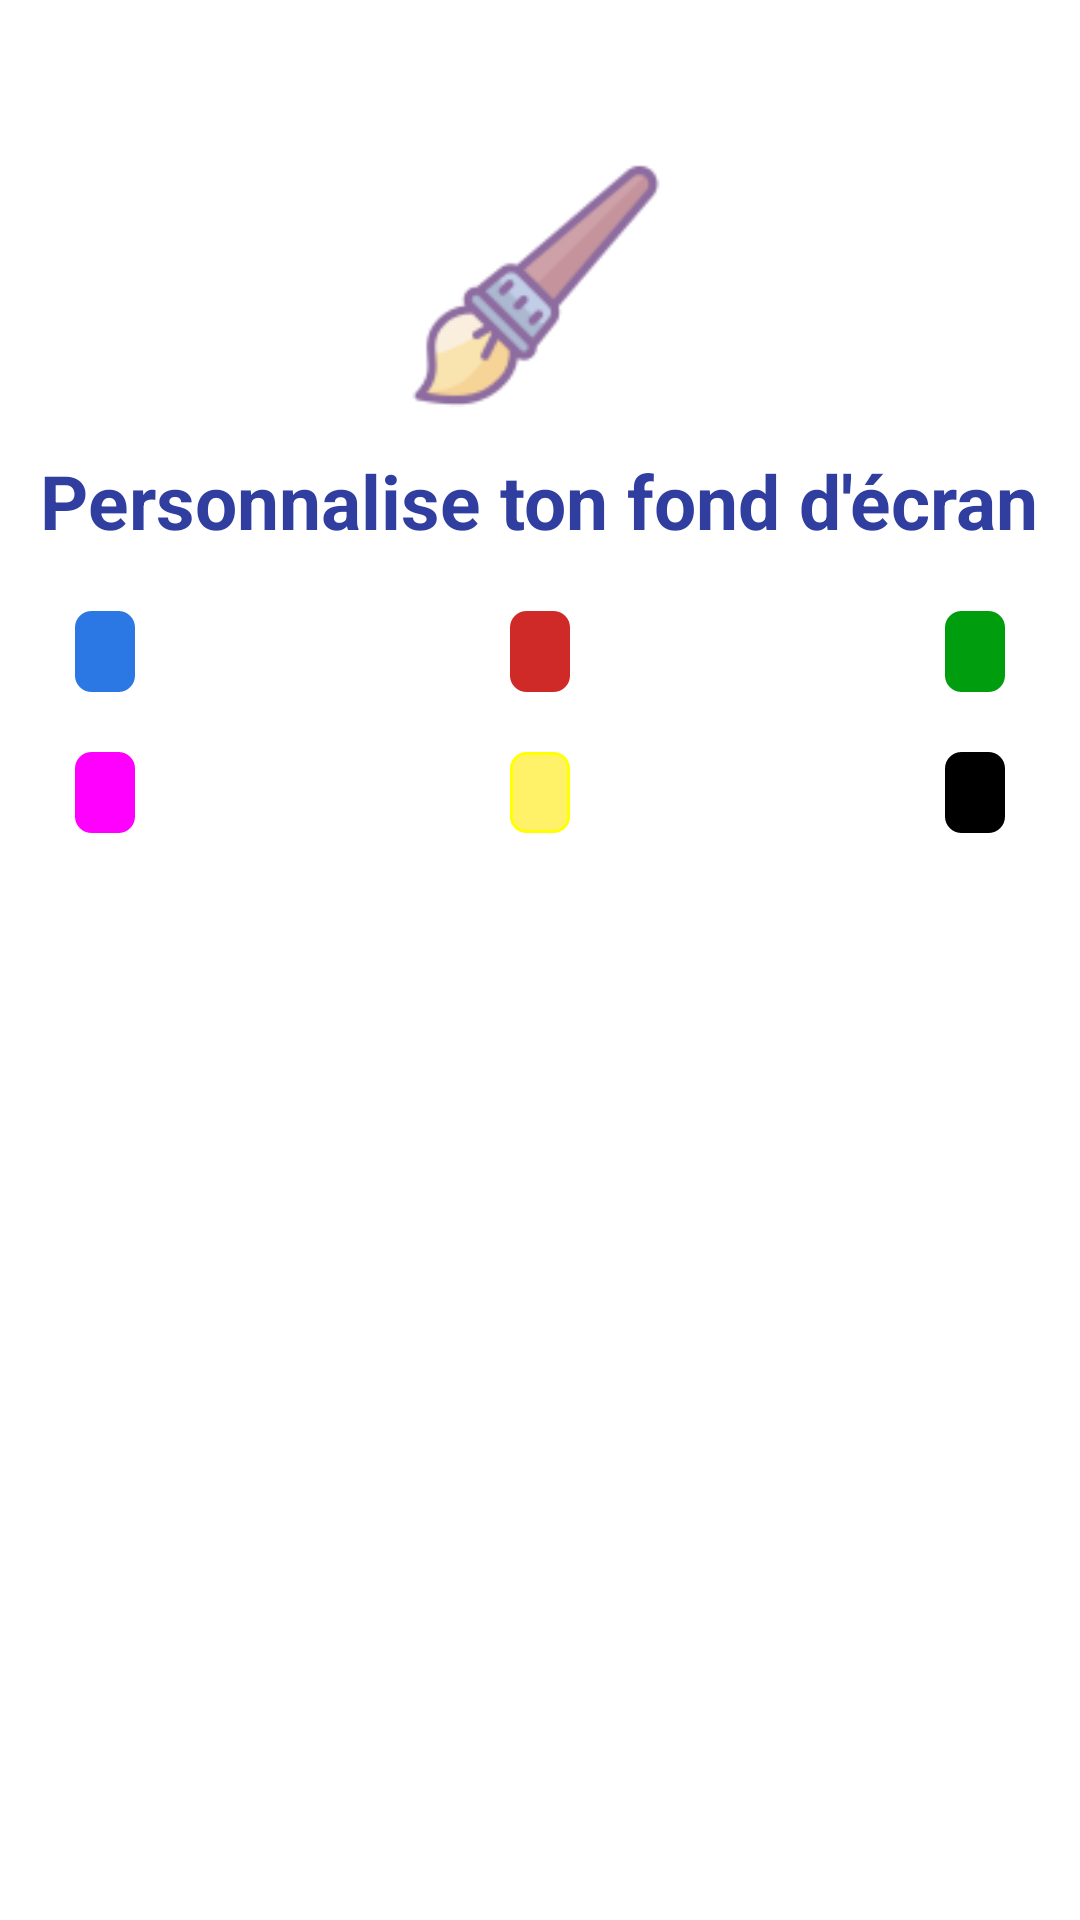

Write the Android layout XML for this screen, with the resource values it uses.
<!-- AndroidManifest.xml: application theme AppTheme.NoActionBar -->
<!-- res/layout/choixcouleur.xml -->
<?xml version="1.0" encoding="utf-8"?>
<ScrollView xmlns:android="http://schemas.android.com/apk/res/android"
    android:layout_height="match_parent"
    android:layout_width="match_parent">
<RelativeLayout xmlns:android="http://schemas.android.com/apk/res/android"
    android:layout_width="match_parent"
    android:layout_height="match_parent"
    android:scrollbars="vertical"

    >



        <ImageView
            android:id="@+id/pinceau"
            android:layout_width="90dp"
            android:layout_height="90dp"
            android:src="@drawable/pinceau"
            android:layout_centerHorizontal="true"
            android:layout_marginTop="50dp"
            android:layout_gravity="center"/>



        <TextView
            android:id="@+id/text"
            android:layout_width="wrap_content"
            android:layout_height="wrap_content"
            android:text="@string/choixcouleur1"
            android:layout_marginTop="150dp"
            android:textAlignment="center"
            android:layout_centerHorizontal="true"
            android:textColor="@color/colorPrimaryDark"
            android:textSize="25dp"
            android:textStyle="bold"
         />

        <Button
            android:id="@+id/bleu"
            android:layout_width="wrap_content"
            android:layout_height="wrap_content"
            android:background="@drawable/buttonbleu"
            android:layout_below="@id/text"
            android:layout_marginLeft="25dp"
            android:layout_marginTop="20dp"
         />
    <Button
        android:id="@+id/rouge"
        android:layout_width="wrap_content"
        android:layout_height="wrap_content"
        android:layout_centerHorizontal="true"
        android:layout_marginTop="20dp"
        android:layout_below="@id/text"
        android:background="@drawable/buttonrouge"/>
    <Button
        android:id="@+id/vert"
        android:layout_width="wrap_content"
        android:layout_height="wrap_content"
        android:layout_marginTop="20dp"
        android:layout_below="@id/text"
        android:layout_marginRight="25dp"
        android:layout_alignParentRight="true"
        android:background="@drawable/buttonvert"/>
    <Button
        android:id="@+id/rose"
        android:layout_width="wrap_content"
        android:layout_height="wrap_content"
        android:layout_marginLeft="25dp"
        android:background="@drawable/buttonrose"
        android:layout_marginTop="20dp"
        android:layout_below="@id/bleu"/>
    <Button
        android:id="@+id/jaune"
        android:layout_width="wrap_content"
        android:layout_height="wrap_content"
        android:background="@drawable/buttonjaune"
        android:layout_centerHorizontal="true"
        android:layout_marginTop="20dp"
        android:layout_below="@id/rouge"/>
    <Button
        android:id="@+id/noir"
        android:layout_width="wrap_content"
        android:layout_height="wrap_content"
        android:background="@drawable/buttonnoir"
        android:layout_marginRight="25dp"
        android:layout_alignParentRight="true"
        android:layout_marginTop="20dp"
        android:layout_below="@id/vert"/>











</RelativeLayout>
</ScrollView>
<!-- resources referenced by this layout -->
<resources>
  <color name="colorPrimaryDark">#303F9F</color>
  <!-- drawable buttonnoir (drawable-mdpi) -->
  <?xml version="1.0" encoding="utf-8" ?>
  <selector xmlns:android="http://schemas.android.com/apk/res/android">
      <item android:state_pressed="true" >
          <shape>
              <solid
                  android:color="#eae6e6" />
              <stroke
                  android:width="1dp"
                  android:color="#eae6e6" />
              <corners
                  android:radius="5dp" />
              <padding
                  android:left="2dp"
                  android:top="2dp"
                  android:right="2dp"
                  android:bottom="2dp" />
          </shape>
      </item>
      <item>
          <shape>
              <solid
                  android:color="#000000" />
  
              <stroke
                  android:width="1dp"
                  android:color="#000000" />
              <corners
                  android:radius="5dp" />
              <padding
                  android:left="10dp"
                  android:top="10dp"
                  android:right="10dp"
                  android:bottom="10dp" />
          </shape>
      </item>
  </selector>
  <!-- drawable buttonrose (drawable-mdpi) -->
  <?xml version="1.0" encoding="utf-8" ?>
  <selector xmlns:android="http://schemas.android.com/apk/res/android">
      <item android:state_pressed="true" >
          <shape>
              <solid
                  android:color="#eae6e6" />
              <stroke
                  android:width="1dp"
                  android:color="#eae6e6" />
              <corners
                  android:radius="5dp" />
              <padding
                  android:left="2dp"
                  android:top="2dp"
                  android:right="2dp"
                  android:bottom="2dp" />
          </shape>
      </item>
      <item>
          <shape>
              <solid
                  android:color="#ff00ff" />
  
              <stroke
                  android:width="1dp"
                  android:color="#ff00ff" />
              <corners
                  android:radius="5dp" />
              <padding
                  android:left="10dp"
                  android:top="10dp"
                  android:right="10dp"
                  android:bottom="10dp" />
          </shape>
      </item>
  </selector>
  <!-- drawable buttonvert (drawable-mdpi) -->
  <?xml version="1.0" encoding="utf-8" ?>
  <selector xmlns:android="http://schemas.android.com/apk/res/android">
      <item android:state_pressed="true" >
          <shape>
              <solid
                  android:color="#eae6e6" />
              <stroke
                  android:width="1dp"
                  android:color="#eae6e6" />
              <corners
                  android:radius="5dp" />
              <padding
                  android:left="2dp"
                  android:top="2dp"
                  android:right="2dp"
                  android:bottom="2dp" />
          </shape>
      </item>
      <item>
          <shape>
              <solid
                  android:color="#009e0f" />
  
              <stroke
                  android:width="1dp"
                  android:color="#009e0f" />
              <corners
                  android:radius="5dp" />
              <padding
                  android:left="10dp"
                  android:top="10dp"
                  android:right="10dp"
                  android:bottom="10dp" />
          </shape>
      </item>
  </selector>
  <string name="choixcouleur1">Personnalise ton fond d\'écran</string>
</resources>
